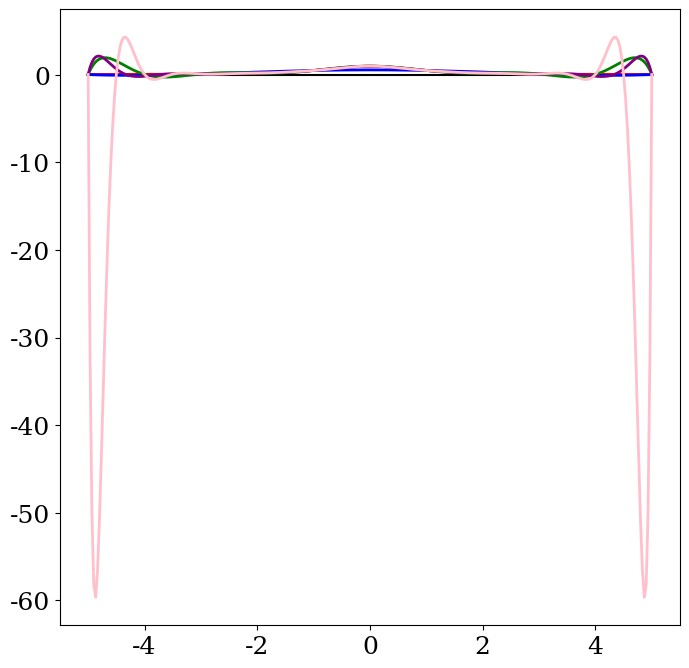

Python code for this plot:
from __future__ import division
import numpy as np
import matplotlib.pyplot as plt
from scipy.interpolate import lagrange
from matplotlib import rcParams

rcParams['font.family'] = 'serif'
rcParams['font.size'] = 18

def runge(x):
    return 1/(1 +x**2)

plt.figure(figsize=(8,8))
npts = 301

#line
xpoints =[-5 , 5]
ypoints = [0 , 0]
plt.plot(xpoints,ypoints,  color= 'k')

# Runge Function
x_vec = np.linspace(-5, 5, npts)
y_vec = runge(x_vec)
plt.plot(x_vec, y_vec, lw=2, color='r')

# Fifth degree polynomial
pts_x = np.linspace(-5, 5, 6)
pts_y = runge(pts_x)
poly = lagrange(pts_x, pts_y)
y_interp = poly(x_vec)
plt.plot(x_vec, y_interp, lw=2, color='b')

# Ten degree polynomial
pts_x = np.linspace(-5, 5, 11)
pts_y = runge(pts_x)
poly = lagrange(pts_x, pts_y)
y_interp = poly(x_vec)
plt.plot(x_vec, y_interp, lw=2, color='g') 

# Fifteen degree polynomial
pts_x = np.linspace(-5, 5, 16)
pts_y = runge(pts_x)
poly = lagrange(pts_x, pts_y)
y_interp = poly(x_vec)
plt.plot(x_vec, y_interp, lw=2, color='purple') 

# tweenty degree polynomial
pts_x = np.linspace(-5, 5, 21)
pts_y = runge(pts_x)
poly = lagrange(pts_x, pts_y)
y_interp = poly(x_vec)
plt.plot(x_vec, y_interp, lw=2, color='pink') 



plt.show()